4-way image classification set "tightcrop" from GitHub (AnnyaB/HybridResNet50V2-RViT); label vocabulary: glioma, meningioma, no tumor, pituitary tumor.

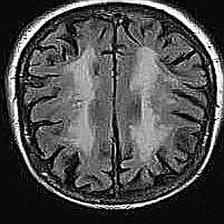
Label: no tumor

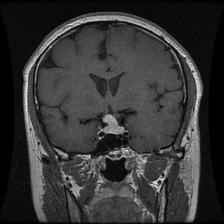
Label: pituitary tumor

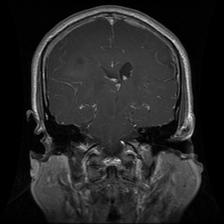
Label: glioma

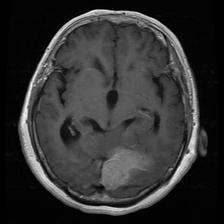
Label: meningioma

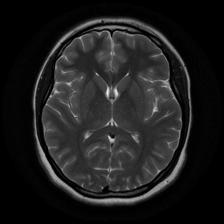
Label: no tumor

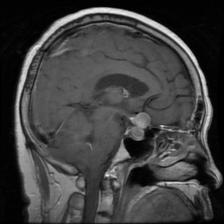
Label: pituitary tumor
